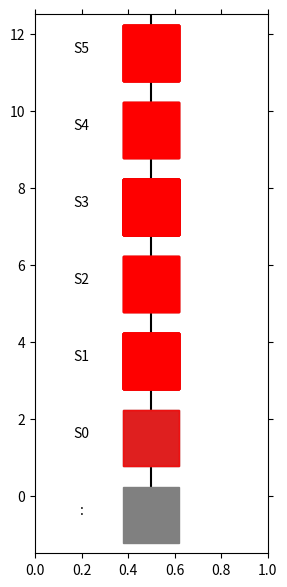

Reproduce this figure in Python.
import matplotlib.pyplot as plt
from matplotlib import animation
import numpy as np

# エージェントの移動の様子を可視化します
# 参考URL http://louistiao.me/posts/notebooks/embedding-matplotlib-animations-in-jupyter-notebooks/


class Anim():
    # def __init__(self, STATE_HISTORY):
    def __init__(self):
        # self.state_history = [0,1,2]
        # self.state_history = [[3], [2], [1], [0], [1], [2], [3], [2], [1], [0], [1], [2], [3], [2], [1], [0], [1], [2], [3], [2], [1], [0], [1], [2], [3]]
        # self.state_history = [[4], [3], [2], [1], [2], [3], [4], [3], [2], [1], [2], [3], [4], [3], [2], [1], [2], [3], [4], [3], [2], [1], [2], [3], [4]]
        # self.state_history = [0, 0, 1, 1, 2, 2, 3, 4, 4, 5, 5, 6, 7, 7, 8, 8, 9, 9, 9, 8, 8, 8, 5, 5, 5, 2, 2]
        self.state_history = [0, 0, 1, 1, 2, 3, 4, 4, 4, 1, 1]
        self.state_history = [0, 0, 1, 1, 2, 2, 3, 4, 5, 5, 5, 2, 2]
        self.state_history = [0, 0, 1, 1, 2, 3, 3, 4, 5, 5, 5, 3, 3, 3, 1, 1]
        self.state_history = [0, 0, 1, 1, 2, 3, 3, 4, 5, 5, 5, 3, 3, 3, 1, 1, 0, 0, 1, 1, 2, 3, 3, 4, 5, 5, 5, 3, 3, 3, 1, 1, 0, 0, 1, 1, 2, 3, 3, 4, 5, 5, 5, 3, 3, 3, 1, 1, 0, 0, 1, 1, 2, 3, 3, 4, 5, 5, 5, 3, 3, 3, 1, 1, 0, 0, 1, 1, 2, 3, 3, 4, 5, 5, 5, 3, 3, 3, 1, 1, 0, 0, 1, 1, 2, 3, 3, 4, 5, 5, 5, 3, 3, 3, 1, 1, 0, 0, 1, 1, 2]

        # 110000, 111000
        self.state_history = [0, 0, 1, 1, 2, 3, 4, 4, 4, 1, 1, 0, 0, 1, 1, 2, 3, 4, 4, 4, 1, 1, 0, 0, 1, 1, 2, 3, 4, 4, 4, 1, 1, 0, 0, 1, 1, 2, 3, 4, 4, 4, 1, 1, 0, 0, 1, 1, 2, 3, 4, 4, 4, 1, 1, 0, 0, 1, 1, 2, 3, 4, 4, 4, 1, 1, 0, 0, 1, 1, 2, 3, 4, 4, 4, 1, 1, 0, 0, 1, 1, 2, 3, 4, 4, 4, 1, 1, 0, 0, 1, 1, 2, 3, 4, 4, 4, 1, 1, 0, 0]
        # self.state_history = [0, 0, 1, 1, 2, 2, 3, 4, 5, 5, 5, 2, 2, 0, 0, 1, 1, 2, 2, 3, 4, 5, 5, 5, 2, 2, 0, 0, 1, 1, 2, 2, 3, 4, 5, 5, 5, 2, 2, 0, 0, 1, 1, 2, 2, 3, 4, 5, 5, 5, 2, 2, 0, 0, 1, 1, 2, 2, 3, 4, 5, 5, 5, 2, 2, 0, 0, 1, 1, 2, 2, 3, 4, 5, 5, 5, 2, 2, 0, 0, 1, 1, 2, 2, 3, 4, 5, 5, 5, 2, 2, 0, 0, 1, 1, 2, 2, 3, 4, 5, 5]
        self.state_history = [0, 0, 1, 1, 2, 3, 4, 4, 4, 1, 1, 1, 1, 2, 3, 4, 4, 4, 1, 1, 1, 1, 2, 3, 4, 4, 4, 1, 1, 1, 1, 2, 3, 4, 4, 4, 1, 1, 1, 1, 2, 3, 4, 4, 4, 1, 1, 1, 1, 2, 3, 4, 4, 4, 1, 1, 1, 1, 2, 3, 4, 4, 4, 1, 1, 1, 1, 2, 3, 4, 4, 4, 1, 1, 1, 1, 2, 3, 4, 4, 4, 1, 1, 1, 1, 2, 3, 4, 4, 4, 1, 1, 1, 1, 2, 3, 4, 4, 4, 1, 1]
        self.state_history = [0, 0, 1, 1, 2, 2, 3, 4, 5, 5, 5, 2, 2, 2, 2, 3, 4, 5, 5, 5, 2, 2, 2, 2, 3, 4, 5, 5, 5, 2, 2, 2, 2, 3, 4, 5, 5, 5, 2, 2, 2, 2, 3, 4, 5, 5, 5, 2, 2, 2, 2, 3, 4, 5, 5, 5, 2, 2, 2, 2, 3, 4, 5, 5, 5, 2, 2, 2, 2, 3, 4, 5, 5, 5, 2, 2, 2, 2, 3, 4, 5, 5, 5, 2, 2, 2, 2, 3, 4, 5, 5, 5, 2, 2, 2, 2, 3, 4, 5, 5, 5]
        # 110100
        self.state_history = [0, 0, 1, 1, 2, 3, 3, 4, 5, 5, 5, 3, 3, 3, 1, 1]
        # self.state_history = [0, 0, 1, 1, 2, 3, 3, 4, 5, 5, 5, 3, 3, 3, 1, 1, 0, 0, 1, 1, 2, 3, 3, 4, 5, 5, 5, 3, 3, 3, 1, 1, 0, 0, 1, 1, 2, 3, 3, 4, 5, 5, 5, 3, 3, 3, 1, 1, 0, 0, 1, 1, 2, 3, 3, 4, 5, 5, 5, 3, 3, 3, 1, 1, 0, 0, 1, 1, 2, 3, 3, 4, 5, 5, 5, 3, 3, 3, 1, 1, 0, 0, 1, 1, 2, 3, 3, 4, 5, 5, 5, 3, 3, 3, 1, 1, 0, 0, 1, 1, 2]
        self.state_history = [0, 0, 1, 1, 2, 3, 3, 4, 5, 5, 5, 3, 3, 3, 1, 1, 1, 1, 2, 3, 3, 4, 5, 5, 5, 3, 3, 3, 1, 1, 1, 1, 2, 3, 3, 4, 5, 5, 5, 3, 3, 3, 1, 1, 1, 1, 2, 3, 3, 4, 5, 5, 5, 3, 3, 3, 1, 1, 1, 1, 2, 3, 3, 4, 5, 5, 5, 3, 3, 3, 1, 1, 1, 1, 2, 3, 3, 4, 5, 5, 5, 3, 3, 3, 1, 1, 1, 1, 2, 3, 3, 4, 5, 5, 5, 3, 3, 3, 1, 1, 1]


        arr = np.array(self.state_history)
        self.state_history = arr.flatten()
        print("STATE_HISTORY:{}".format(self.state_history))

        # self.data_change()

        self.fig = plt.figure(figsize=(3, 7))
        self.ax = plt.gca()
        self.ims = []

        self.view_plot_text()
        self.move_history()
        self.view_anim()

    def data_change(self): # ここを別のリストに入れてみる
        for i in range(len(self.state_history)):
            if self.state_history[i] == 4:
                self.state_history[i] = 0
            elif self.state_history[i] == 5:
                self.state_history[i] = -1
            elif self.state_history[i] == 3:
                self.state_history[i] = 1
            elif self.state_history[i] == 2:
                self.state_history[i] = 2
            elif self.state_history[i] == 1:
                self.state_history[i] = 3
            print("Data Change !!")

        # return


    def view_plot_text(self):
        # 状態を示す文字S0～S8を描く
        plt.text(0.2, -0.5, ':', size=10, ha='center')
        plt.text(0.2, 1.5, 'S0', size=10, ha='center')
        plt.text(0.2, 3.5, 'S1', size=10, ha='center')
        plt.text(0.2, 5.5, 'S2', size=10, ha='center')
        plt.text(0.2, 7.5, 'S3', size=10, ha='center')
        plt.text(0.2, 9.5, 'S4', size=10, ha='center')
        plt.text(0.2, 11.5, 'S5', size=10, ha='center')
        # plt.text(0.8, 1.5, 'Branch', size=10, ha='center')
        plt.plot([0.5, 0.5], [0.0, 14.5], color="black")
        # plt.plot([0.5], [1.5], marker="s", color='black', markersize=40)
        # plt.plot([0.5], [3.5], marker="s", color='black', markersize=40)
        # plt.plot([0.5], [5.5], marker="s", color='black', markersize=40)
        plt.plot([0.5], [-0.5], marker="s", color='grey', markersize=40)
        plt.plot([0.5], [1.5], marker="s", color='grey', markersize=40)
        plt.plot([0.5], [3.5], marker="s", color='grey', markersize=40)
        plt.plot([0.5], [5.5], marker="s", color='grey', markersize=40)
        plt.plot([0.5], [7.5], marker="s", color='grey', markersize=40)
        plt.plot([0.5], [9.5], marker="s", color='grey', markersize=40)
        plt.plot([0.5], [11.5], marker="s", color='grey', markersize=40)
        # plt.plot([0.8], [1.5], marker="s", color='grey', markersize=40)

        # 描画範囲の設定と目盛りを消す設定
        self.ax.set_xlim(0, 1)
        self.ax.set_ylim(-1.5, 12.5)
        plt.tick_params(axis='both', which='both', bottom='off', top='off',
                        labelbottom='off', right='off', left='off', labelleft='off')
        
        
    
    def move_history(self):
        line, = plt.plot([], [])
        self.ims.append([line])

        for t in range(len(self.state_history)): # フレームごとの描画内容
            
            state = self.state_history[t]  # 現在の場所を描く

            if state == -1:
                print("分岐")
                x = 0.8
                y = 1.5
                # line, = plt.plot(x, y, marker="o", color='y', markersize=20)
            else:
                x = 0.5
                y = state + (state) + 1.5

            # line, = plt.plot(x, y, marker="o", color='g', markersize=20)
            line, = plt.plot(x, y, marker="s", color='r', markersize=40, alpha = 0.5)
            self.ims.append([line])
            if t == 0:
                self.ims.append([line])



    def view_anim(self): #　初期化関数とフレームごとの描画関数を用いて動画を作成する
        self.anim = animation.ArtistAnimation(self.fig, self.ims, interval=500, repeat = True)
        plt.show()
        return True


if __name__ == "__main__":
    Anim()